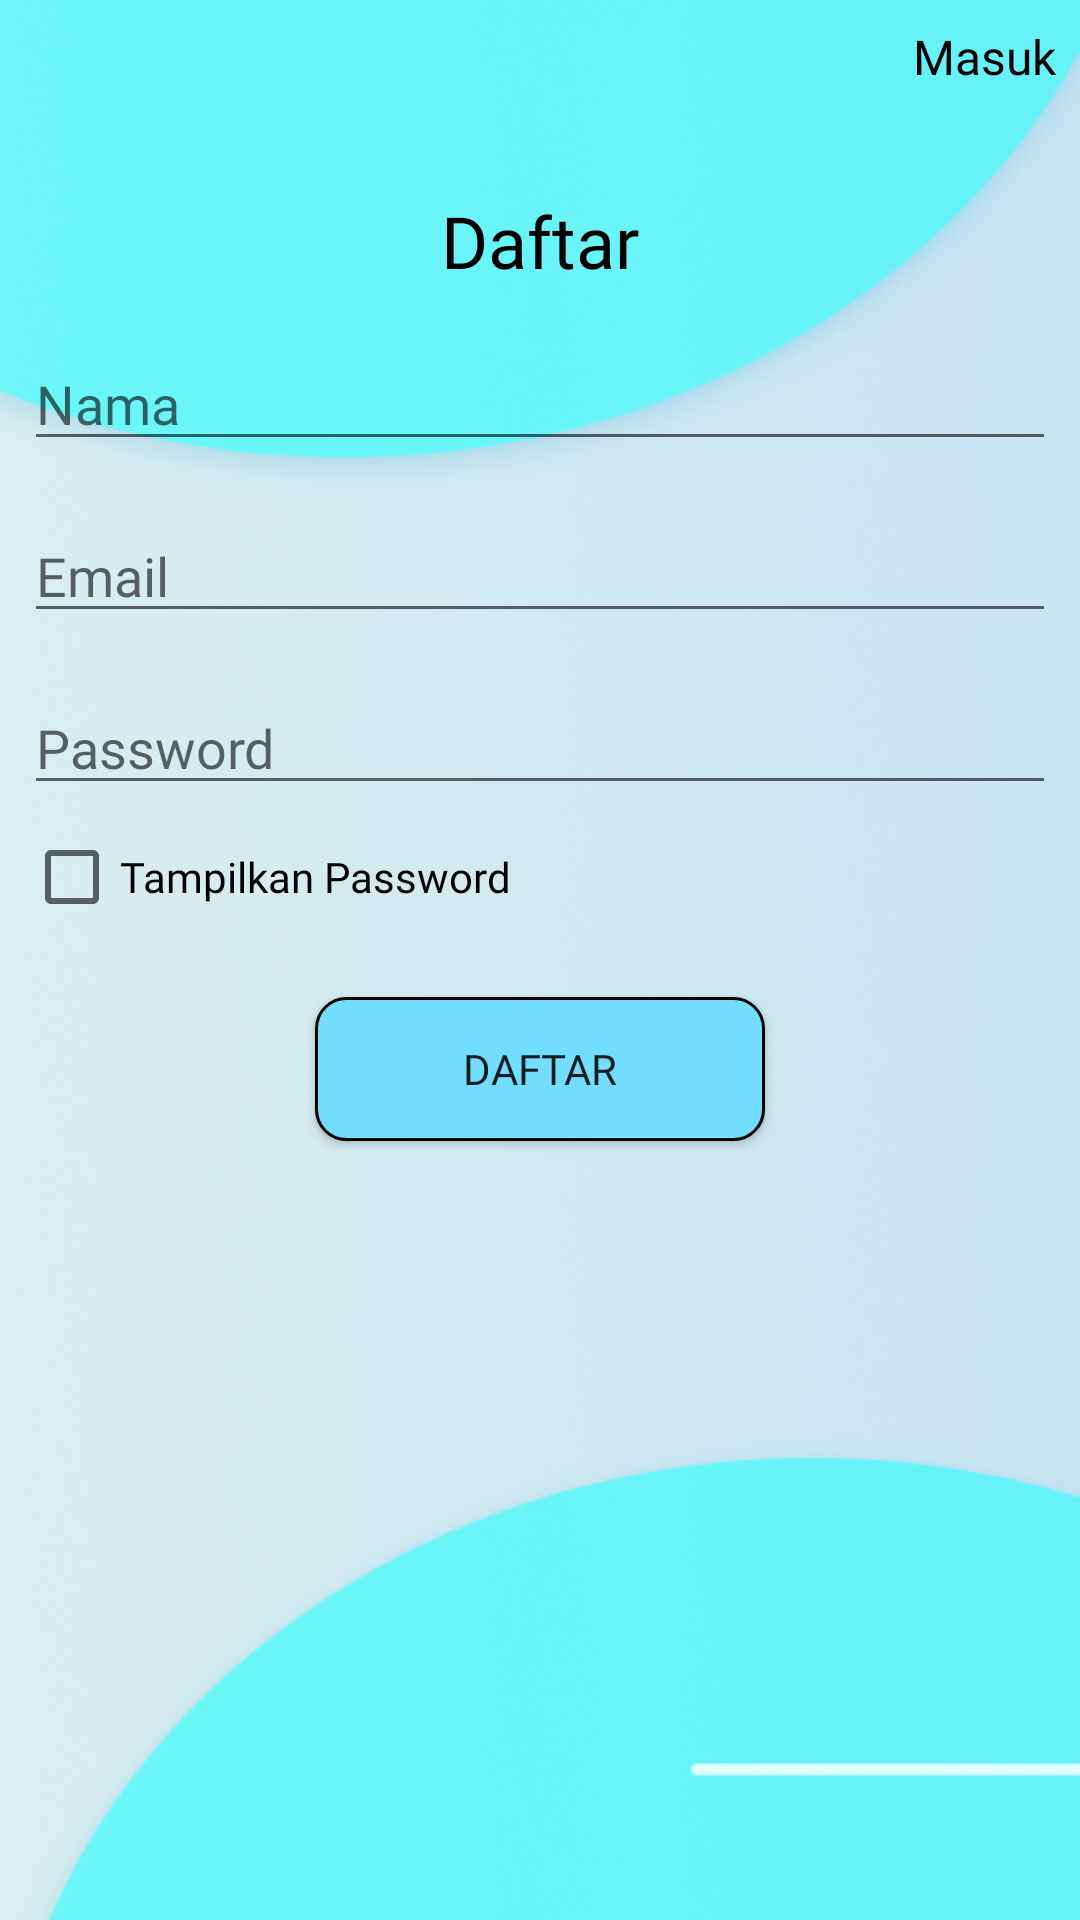

Reconstruct the res/layout file that produces this screen, plus the resources it refers to.
<!-- AndroidManifest.xml: application theme Theme.PanduJaya -->
<!-- res/layout/activity_signup.xml -->
<?xml version="1.0" encoding="utf-8"?>
<androidx.constraintlayout.widget.ConstraintLayout xmlns:android="http://schemas.android.com/apk/res/android"
    xmlns:app="http://schemas.android.com/apk/res-auto"
    xmlns:tools="http://schemas.android.com/tools"
    android:layout_width="match_parent"
    android:layout_height="match_parent"
    tools:context=".Signup">

    <ImageView
        android:id="@+id/imageView2"
        android:layout_width="0dp"
        android:layout_height="0dp"
        android:scaleType="fitXY"
        app:layout_constraintBottom_toBottomOf="parent"
        app:layout_constraintEnd_toEndOf="parent"
        app:layout_constraintStart_toStartOf="parent"
        app:layout_constraintTop_toTopOf="parent"
        app:srcCompat="@drawable/bg" />

    <TextView
        android:id="@+id/textView3"
        android:layout_width="wrap_content"
        android:layout_height="wrap_content"
        android:layout_marginStart="8dp"
        android:layout_marginTop="64dp"
        android:layout_marginEnd="8dp"
        android:fontFamily="@font/acme"
        android:text="Daftar"
        android:textColor="@color/black"
        android:textSize="24sp"
        app:layout_constraintEnd_toEndOf="parent"
        app:layout_constraintStart_toStartOf="parent"
        app:layout_constraintTop_toTopOf="@+id/imageView2" />

    <TextView
        android:id="@+id/textView4"
        android:layout_width="wrap_content"
        android:layout_height="wrap_content"
        android:layout_marginTop="8dp"
        android:layout_marginEnd="8dp"
        android:clickable="true"
        android:fontFamily="@font/acme"
        android:onClick="kelogin"
        android:text="Masuk"
        android:textColor="@color/black"
        android:textSize="16sp"
        app:layout_constraintEnd_toEndOf="parent"
        app:layout_constraintTop_toTopOf="parent" />

    <EditText
        android:id="@+id/etnama"
        style="@style/Widget.AppCompat.EditText"
        android:layout_width="0dp"
        android:layout_height="wrap_content"
        android:layout_marginStart="8dp"
        android:layout_marginTop="16dp"
        android:layout_marginEnd="8dp"
        android:ems="10"
        android:fontFamily="@font/acme"
        android:hint="Nama"
        android:inputType="textPersonName"
        app:layout_constraintEnd_toEndOf="parent"
        app:layout_constraintStart_toStartOf="parent"
        app:layout_constraintTop_toBottomOf="@+id/textView3" />

    <EditText
        android:id="@+id/etmail"
        style="@style/Widget.AppCompat.EditText"
        android:layout_width="0dp"
        android:layout_height="wrap_content"
        android:layout_marginStart="8dp"
        android:layout_marginTop="16dp"
        android:layout_marginEnd="8dp"
        android:ems="10"
        android:fontFamily="@font/acme"
        android:hint="Email"
        android:inputType="textEmailAddress"
        app:layout_constraintEnd_toEndOf="parent"
        app:layout_constraintStart_toStartOf="parent"
        app:layout_constraintTop_toBottomOf="@+id/etnama" />

    <EditText
        android:id="@+id/etpass"
        android:layout_width="0dp"
        android:layout_height="wrap_content"
        android:layout_marginStart="8dp"
        android:layout_marginTop="16dp"
        android:layout_marginEnd="8dp"
        android:ems="10"
        android:fontFamily="@font/acme"
        android:hint="Password"
        android:inputType="textPassword"
        app:layout_constraintEnd_toEndOf="parent"
        app:layout_constraintStart_toStartOf="parent"
        app:layout_constraintTop_toBottomOf="@+id/etmail" />

    <CheckBox
        android:id="@+id/checkBox"
        android:layout_width="wrap_content"
        android:layout_height="wrap_content"
        android:layout_marginStart="8dp"
        android:layout_marginTop="8dp"
        android:fontFamily="@font/acme"
        android:text="Tampilkan Password"
        android:textColor="@color/black"
        app:layout_constraintStart_toStartOf="parent"
        app:layout_constraintTop_toBottomOf="@+id/etpass" />

    <Button
        android:id="@+id/button2"
        android:layout_width="150dp"
        android:layout_height="wrap_content"
        android:layout_marginTop="24dp"
        android:background="@drawable/btn"
        android:fontFamily="@font/acme"
        android:onClick="prosesdaftar"
        android:text="Daftar"
        app:layout_constraintEnd_toEndOf="parent"
        app:layout_constraintStart_toStartOf="parent"
        app:layout_constraintTop_toBottomOf="@+id/checkBox" />
</androidx.constraintlayout.widget.ConstraintLayout>
<!-- resources referenced by this layout -->
<resources>
  <!-- drawable bg: png bitmap (drawable, 251361 bytes) -->
  <!-- drawable btn (drawable) -->
  <?xml version="1.0" encoding="utf-8"?>
  <selector xmlns:android="http://schemas.android.com/apk/res/android" >
      <item>
          <shape android:shape="rectangle">
              <gradient
              android:startColor="#73DDFF"
              android:endColor="#73DDFF"
              android:angle="90"/>
              <corners android:radius="10dp" />
              <stroke android:width="1dp"  android:color="#000000"/>
          </shape>
  
      </item>
  </selector>
  <style name="Theme.PanduJaya" parent="Theme.AppCompat.Light.NoActionBar">
          
      </style>
  <!-- not gathered from this repository: default colours our renderer supplied (Android Studio template values) -->
  <color name="black">#FF000000</color>
</resources>
